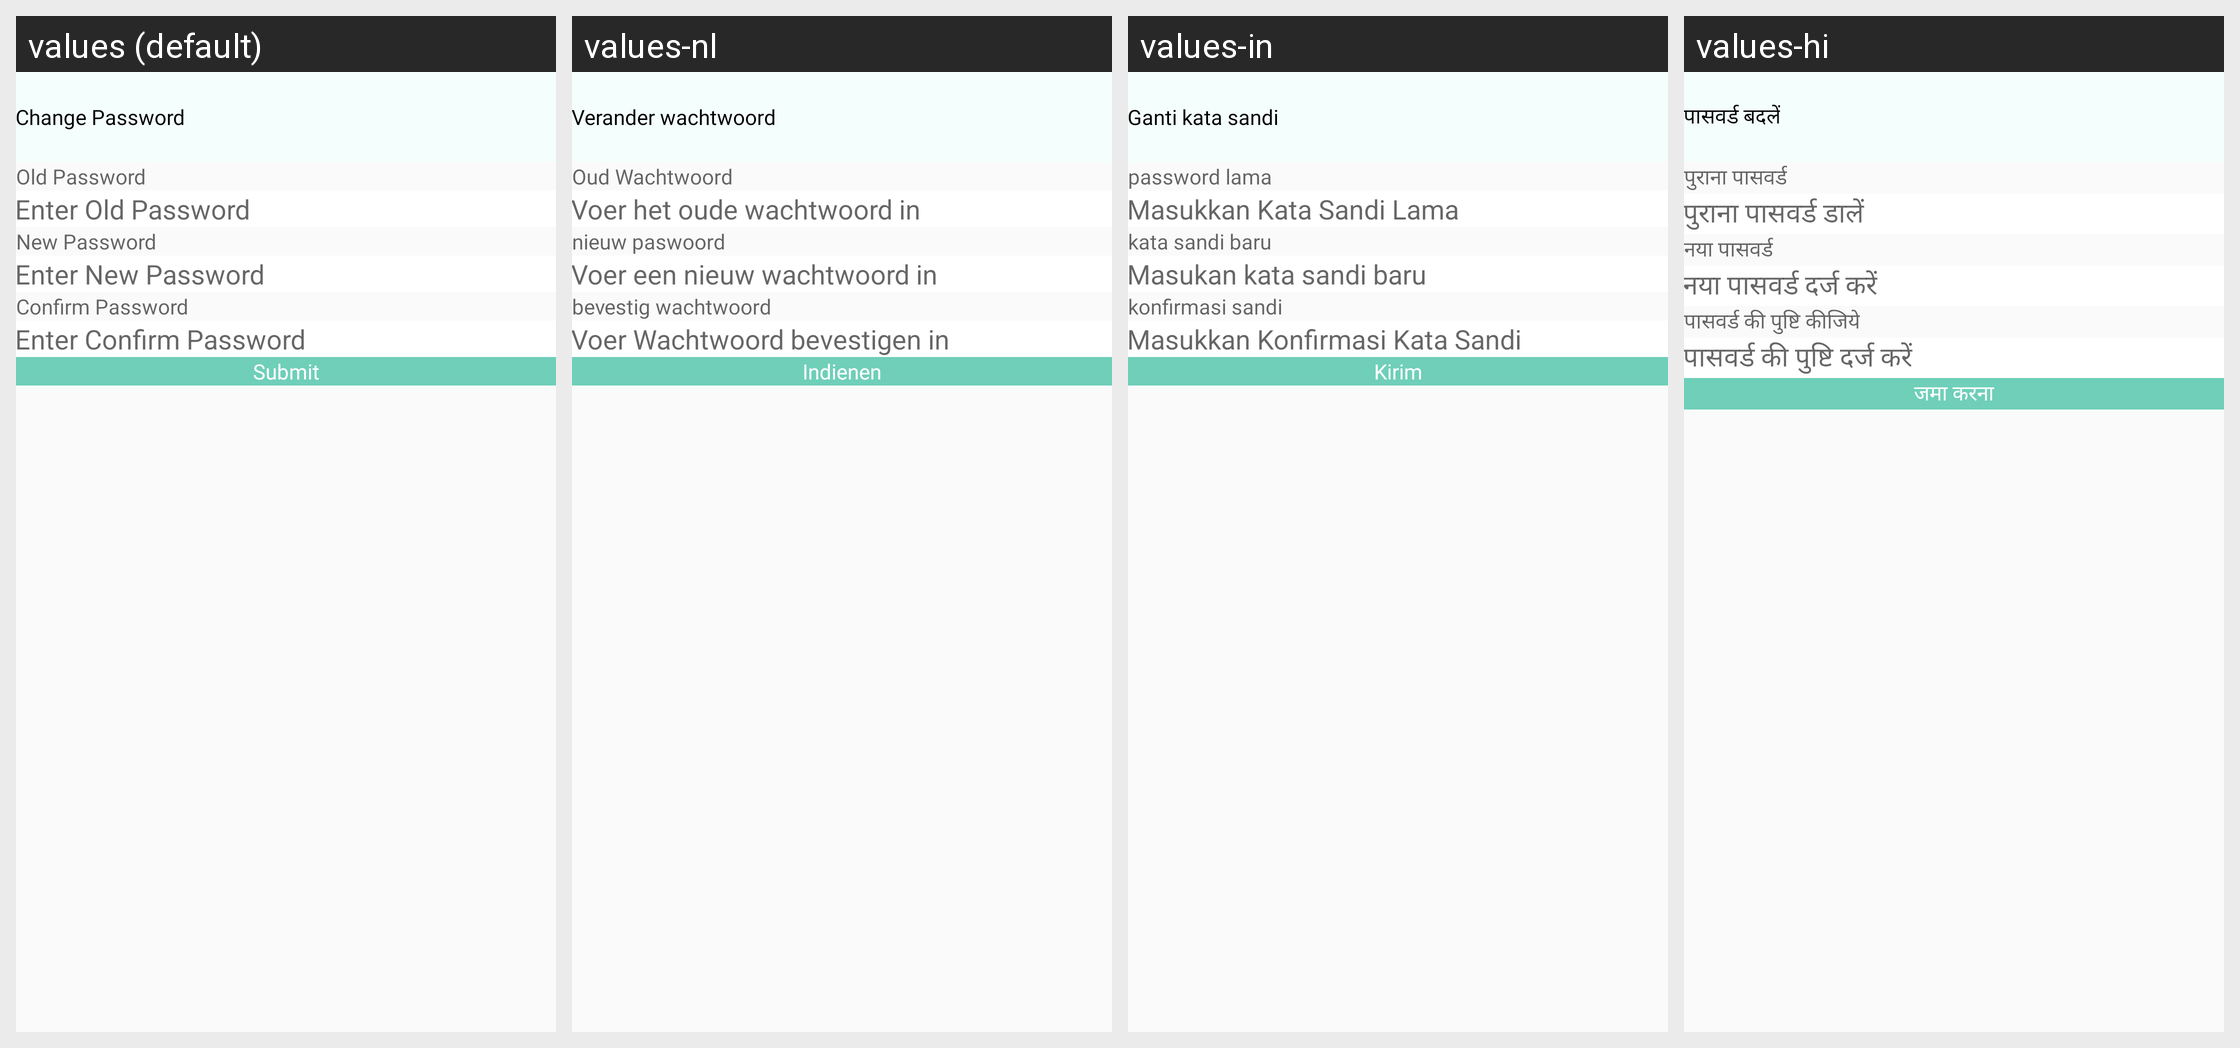

The same Android screen rendered under several of its app's locales, left to right. List the strings drawn on it with the default value and each locale's translation.
Android screen res/layout/activity_change_password.xml rendered under 4 locales, left to right: values (default), values-nl, values-in, values-hi. Device: Nexus 5 (rendered at 1080×1920; each locale shown at half size, 540×960, under a caption strip naming it); theme Theme.CallisDairy.
Other locales in the repository, not shown: values-bn, values-de, values-enm, values-es, values-fr, values-it, values-kn, values-phi, values-pl, values-pt, values-ro, values-ru, values-ta, values-tr, values-vi, values-zh.
Strings drawn on this screen, with the default value and each locale's value (text and hints the layout hard-codes, and strings that could not be matched under every locale, appear in the picture but are not listed):

change_password
  values: Change Password
  values-nl: Verander wachtwoord
  values-in: Ganti kata sandi
  values-hi: पासवर्ड बदलें

old_password
  values: Old Password
  values-nl: Oud Wachtwoord
  values-in: password lama
  values-hi: पुराना पासवर्ड

enterOldPassword
  values: Enter Old Password
  values-nl: Voer het oude wachtwoord in
  values-in: Masukkan Kata Sandi Lama
  values-hi: पुराना पासवर्ड डालें

new_password
  values: New Password
  values-nl: nieuw paswoord
  values-in: kata sandi baru
  values-hi: नया पासवर्ड

enterNewPassword
  values: Enter New Password
  values-nl: Voer een nieuw wachtwoord in
  values-in: Masukan kata sandi baru
  values-hi: नया पासवर्ड दर्ज करें

confirm_password
  values: Confirm Password
  values-nl: bevestig wachtwoord
  values-in: konfirmasi sandi
  values-hi: पासवर्ड की पुष्टि कीजिये

enterConfirmPassword
  values: Enter Confirm Password
  values-nl: Voer Wachtwoord bevestigen in
  values-in: Masukkan Konfirmasi Kata Sandi
  values-hi: पासवर्ड की पुष्टि दर्ज करें

Submit
  values: Submit
  values-nl: Indienen
  values-in: Kirim
  values-hi: जमा करना
